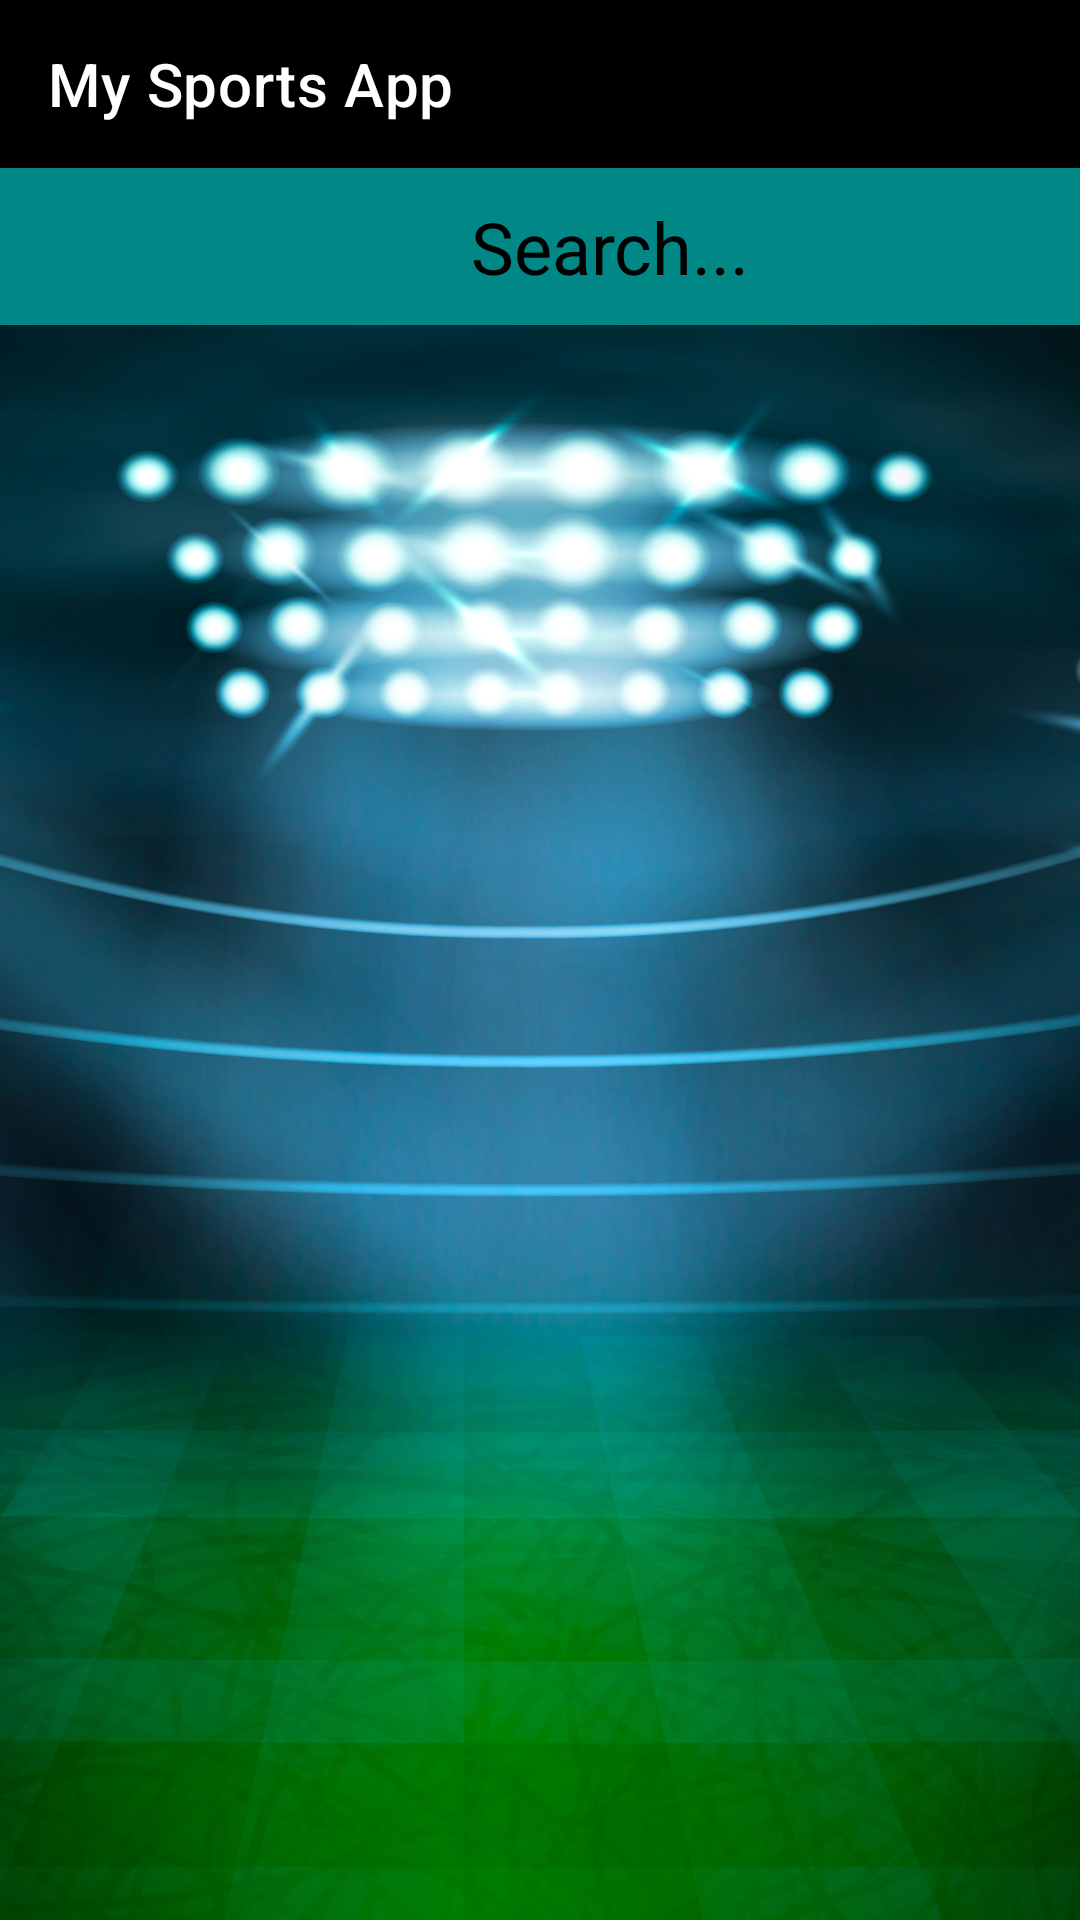

Layout XML and referenced resources for this Android screen:
<!-- AndroidManifest.xml: application theme Theme.MySportsApp -->
<!-- res/layout/activity_team_search_host_ui.xml -->
<?xml version="1.0" encoding="utf-8"?>
<androidx.constraintlayout.widget.ConstraintLayout xmlns:android="http://schemas.android.com/apk/res/android"
    xmlns:app="http://schemas.android.com/apk/res-auto"
    xmlns:tools="http://schemas.android.com/tools"
    android:layout_width="match_parent"
    android:layout_height="match_parent"
    android:background="@color/teal_700"
    tools:context=".features.sports.ui.TeamSearchHostActivity">


        <com.google.android.material.appbar.MaterialToolbar
            app:layout_constraintStart_toStartOf="parent"
            app:layout_constraintEnd_toEndOf="parent"
            app:layout_constraintTop_toTopOf="parent"
            android:id="@+id/topAppBar"
            android:background="@color/black"
            android:layout_width="match_parent"
            android:layout_height="?attr/actionBarSize"
            app:title="My Sports App"
            app:titleTextColor="@color/white"
             />


    <LinearLayout
        android:padding="10dp"
        app:layout_constraintTop_toBottomOf="@+id/topAppBar"
        app:layout_constraintStart_toStartOf="parent"
        app:layout_constraintEnd_toEndOf="parent"
        android:id="@+id/searchContainer"
        android:layout_width="wrap_content"
        android:layout_height="wrap_content"
        android:orientation="horizontal">
        <ImageView
            app:srcCompat="@drawable/ico_search"
            android:layout_width="32dp"
            android:layout_height="32dp"/>
        <TextView
            android:layout_marginStart="15dp"
            android:layout_width="wrap_content"
            android:layout_height="wrap_content"
            android:layout_gravity="center_vertical"
            android:textSize="24sp"
            android:textColor="@android:color/black"
            android:text="Search..."/>
    </LinearLayout>

    <FrameLayout
        app:layout_constraintTop_toBottomOf="@+id/searchContainer"
        app:layout_constraintStart_toStartOf="parent"
        app:layout_constraintEnd_toEndOf="parent"
        app:layout_constraintBottom_toBottomOf="parent"
        android:id="@+id/viewContainer"
        android:layout_width="match_parent"
        android:layout_height="0dp">
        <ImageView
            android:layout_width="match_parent"
            android:layout_height="match_parent"
            app:srcCompat="@drawable/bg_stadium"
            android:scaleType="centerCrop"/>
    </FrameLayout>

</androidx.constraintlayout.widget.ConstraintLayout>
<!-- resources referenced by this layout -->
<resources>
  <color name="black">#FF000000</color>
  <color name="teal_700">#FF018786</color>
  <color name="white">#FFFFFFFF</color>
  <!-- drawable bg_stadium: jpg bitmap (drawable, 760688 bytes) -->
  <style name="Theme.MySportsApp" parent="Theme.MaterialComponents.DayNight.NoActionBar">
          
  
          
          <item name="colorPrimary">@color/teal_200</item>
          <item name="colorPrimaryVariant">@color/black</item>
          <item name="colorOnPrimary">@color/black</item>
  
          
          <item name="android:statusBarColor" tools:targetApi="l">?attr/colorPrimaryVariant</item>
          
      </style>
  <color name="teal_200">#FF03DAC5</color>
</resources>
